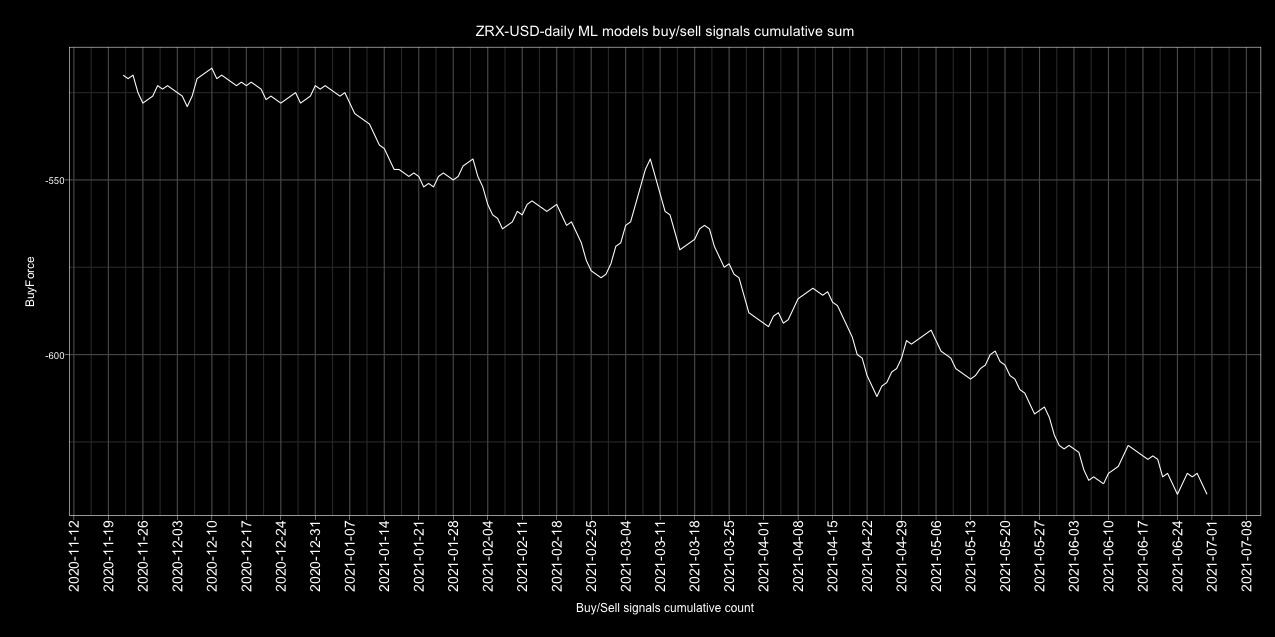

The file beside this chart, header and first rows:
Date, buy, sell, Action, ActionID
2017-01-01, 2, 3, sell, 0
2017-01-02, 1, 4, sell, 0
2017-01-03, 4, 1, buy, 1
2017-01-04, 2, 3, sell, 0
2017-01-05, 3, 2, buy, 1
2017-01-06, 0, 5, sell, 0
2017-01-07, 0, 5, sell, 0
2017-01-08, 1, 4, sell, 0
2017-01-09, 1, 4, sell, 0
2017-01-10, 1, 4, sell, 0
2017-01-11, 2, 3, sell, 0
2017-01-12, 2, 3, sell, 0
2017-01-13, 1, 4, sell, 0
2017-01-14, 2, 3, sell, 0
2017-01-15, 3, 2, buy, 1
2017-01-16, 5, 0, buy, 1
2017-01-17, 3, 2, buy, 1
2017-01-18, 2, 3, sell, 0
2017-01-19, 4, 1, buy, 1
2017-01-20, 3, 2, buy, 1
2017-01-21, 4, 1, buy, 1
2017-01-22, 2, 3, sell, 0
2017-01-23, 3, 2, buy, 1
2017-01-24, 2, 3, sell, 0
2017-01-25, 2, 3, sell, 0
2017-01-26, 1, 4, sell, 0
2017-01-27, 1, 4, sell, 0
2017-01-28, 2, 3, sell, 0
2017-01-29, 3, 2, buy, 1
2017-01-30, 2, 3, sell, 0
2017-01-31, 3, 2, buy, 1
2017-02-01, 2, 3, sell, 0
2017-02-02, 0, 5, sell, 0
2017-02-03, 3, 2, buy, 1
2017-02-04, 1, 4, sell, 0
2017-02-05, 2, 3, sell, 0
2017-02-06, 1, 4, sell, 0
2017-02-07, 2, 3, sell, 0
2017-02-08, 3, 2, buy, 1
2017-02-09, 2, 3, sell, 0
2017-02-10, 2, 3, sell, 0
2017-02-11, 2, 3, sell, 0
2017-02-12, 4, 1, buy, 1
2017-02-13, 2, 3, sell, 0
2017-02-14, 3, 2, buy, 1
2017-02-15, 0, 5, sell, 0
2017-02-16, 1, 4, sell, 0
2017-02-17, 0, 5, sell, 0
2017-02-18, 1, 4, sell, 0
2017-02-19, 2, 3, sell, 0
2017-02-20, 1, 4, sell, 0
2017-02-21, 2, 3, sell, 0
2017-02-22, 4, 1, buy, 1
2017-02-23, 4, 1, buy, 1
2017-02-24, 3, 2, buy, 1
2017-02-25, 3, 2, buy, 1
2017-02-26, 2, 3, sell, 0
2017-02-27, 1, 4, sell, 0
2017-02-28, 1, 4, sell, 0
2017-03-01, 2, 3, sell, 0
... 1,582 more rows
